Labelled photos from "Herbs", an image-classification folder in pegasis470/Herbs. The possible labels are: belimbing wuluh, jambu biji, jeruk nipis, kemangi, lidah buaya, nangka, pandan, pepaya, seledri, sirih.

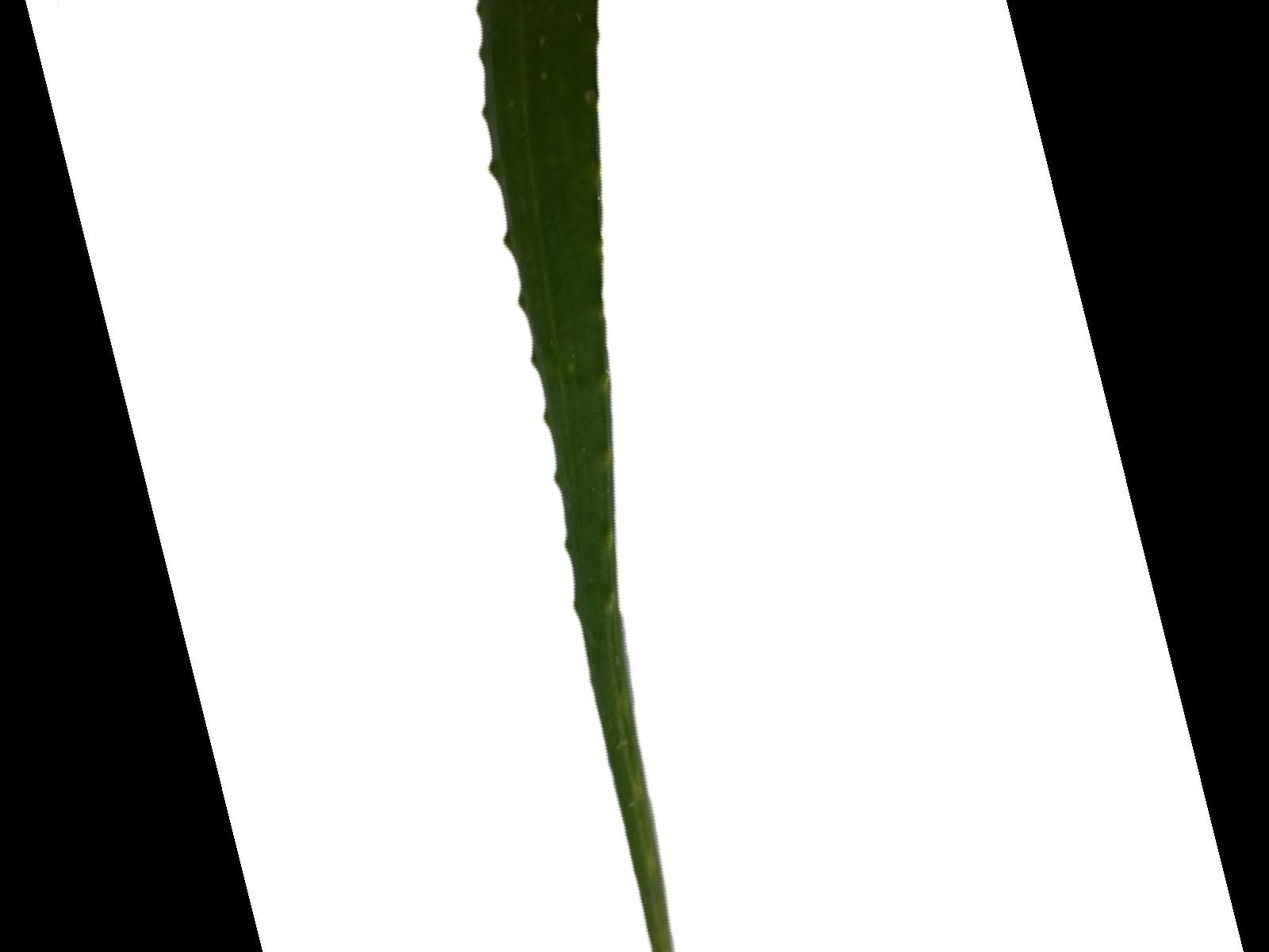
Label: lidah buaya

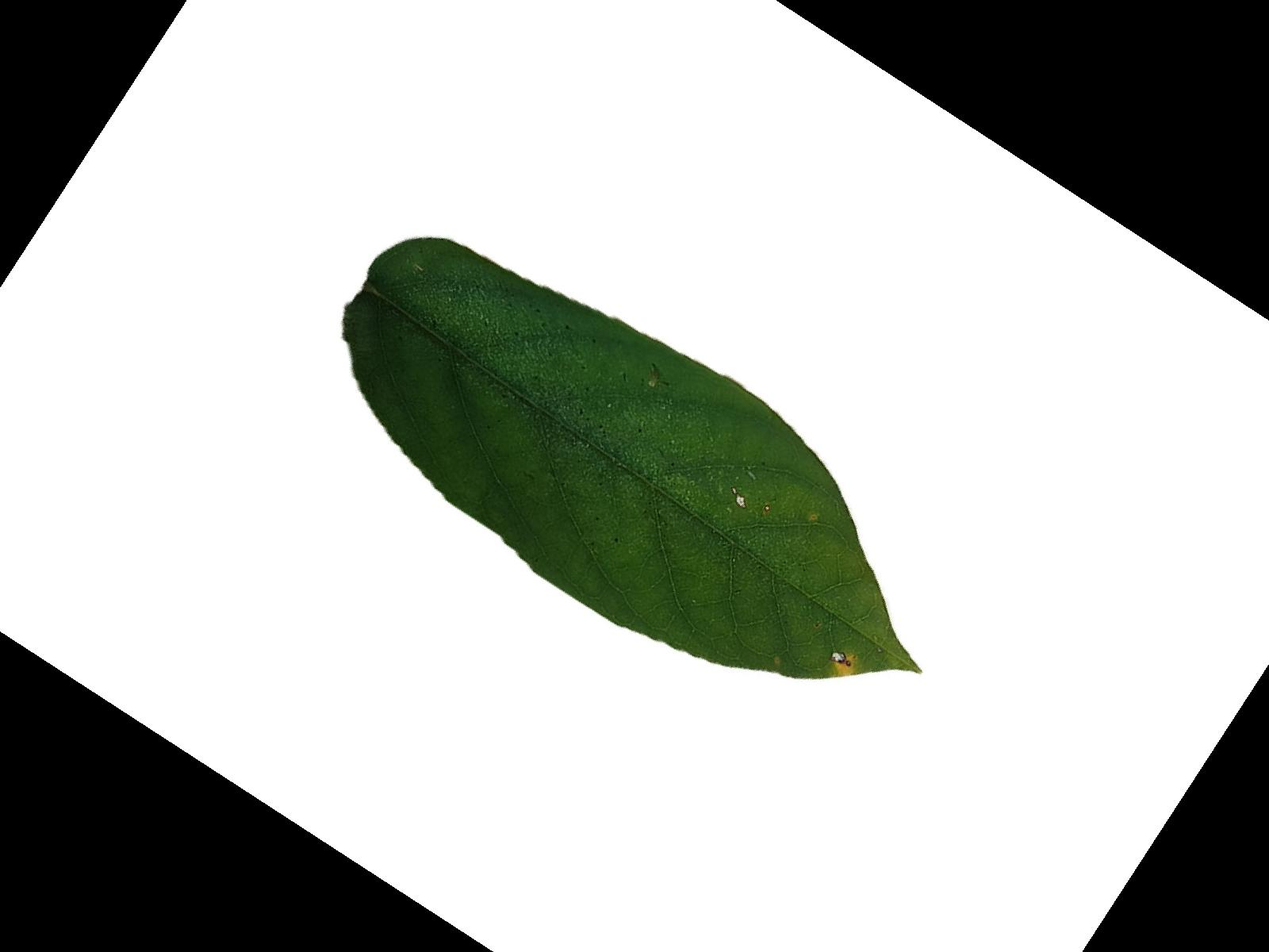
Label: belimbing wuluh

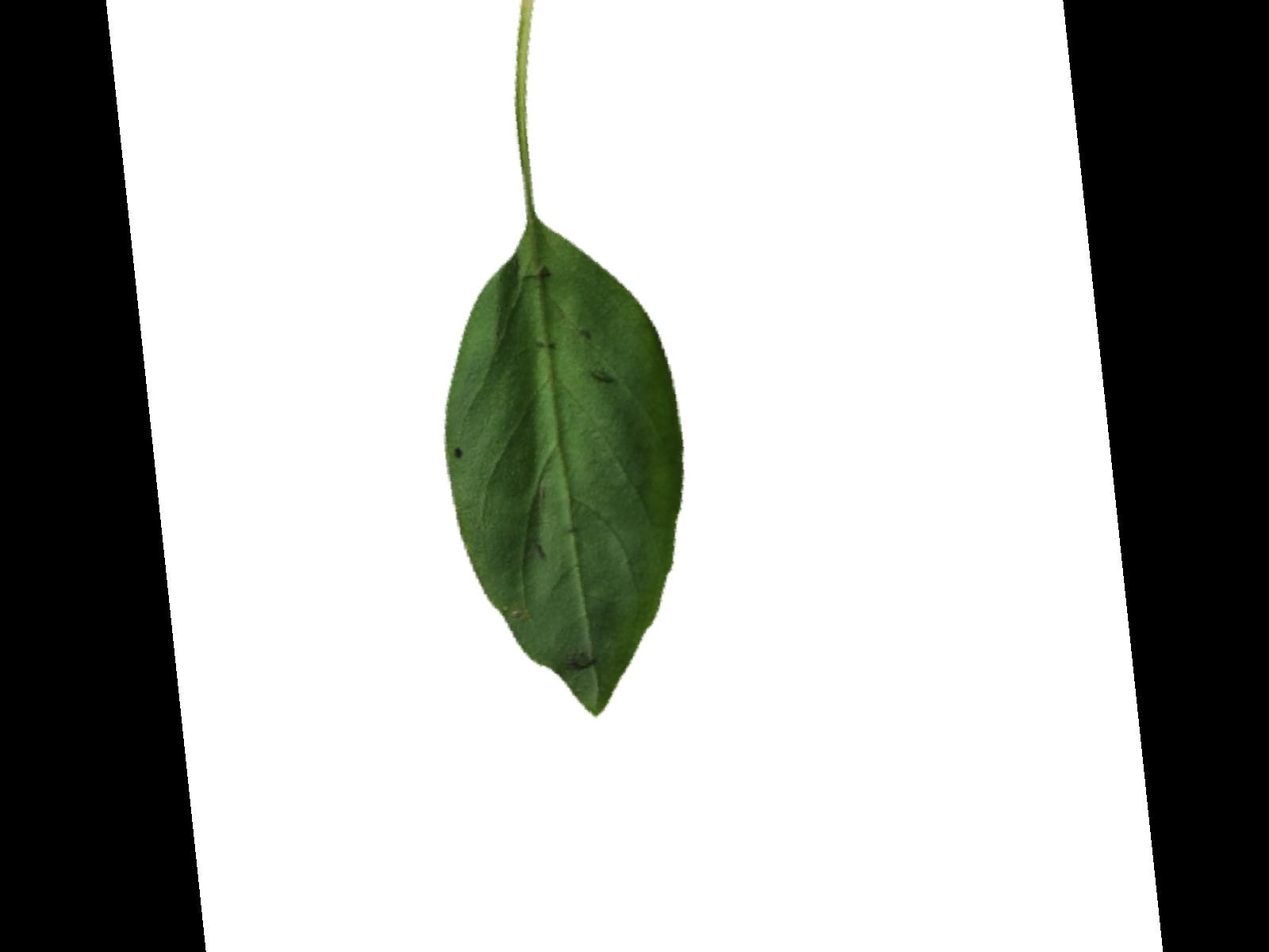
Label: kemangi

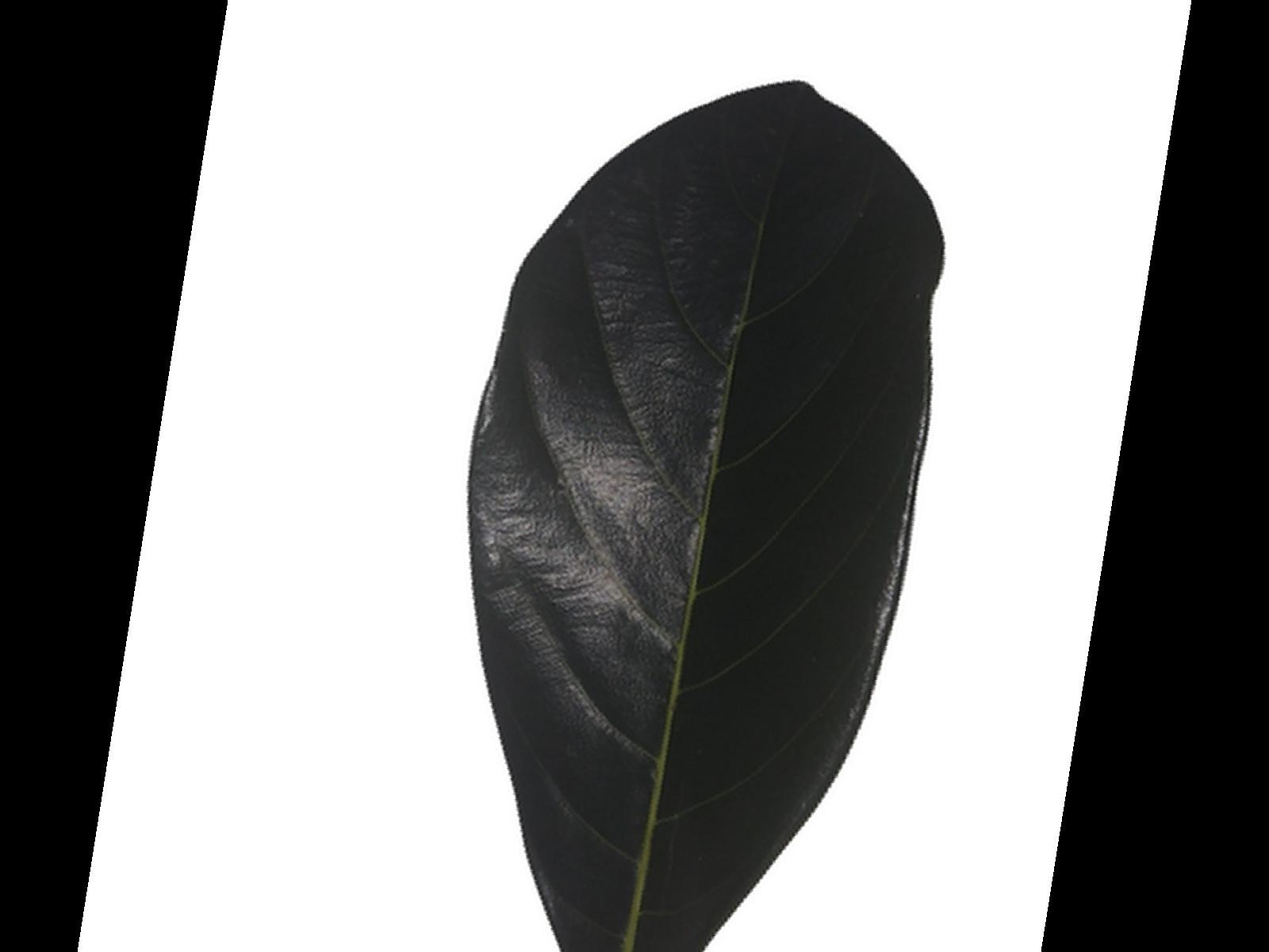
Label: nangka

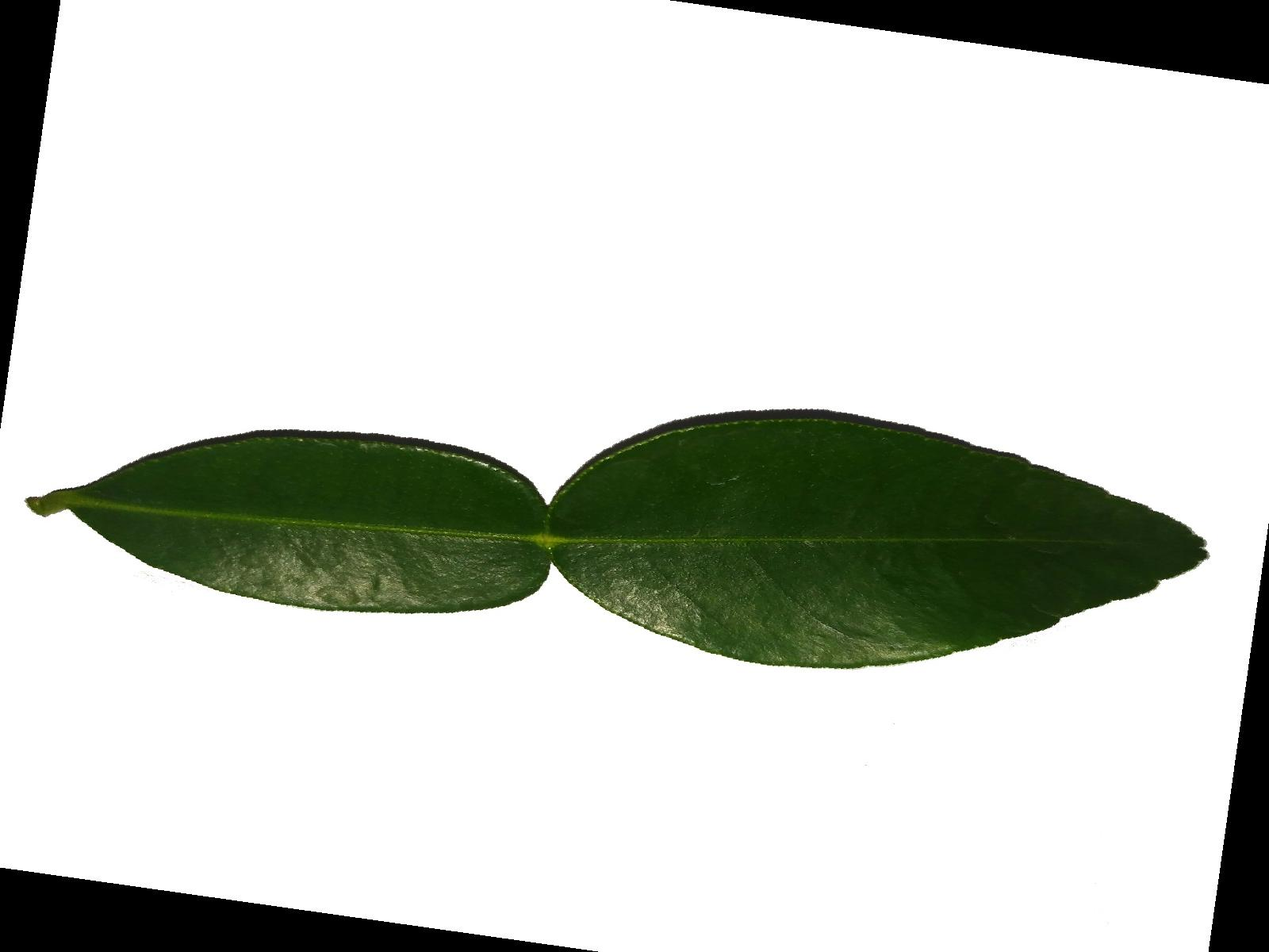
Label: jeruk nipis

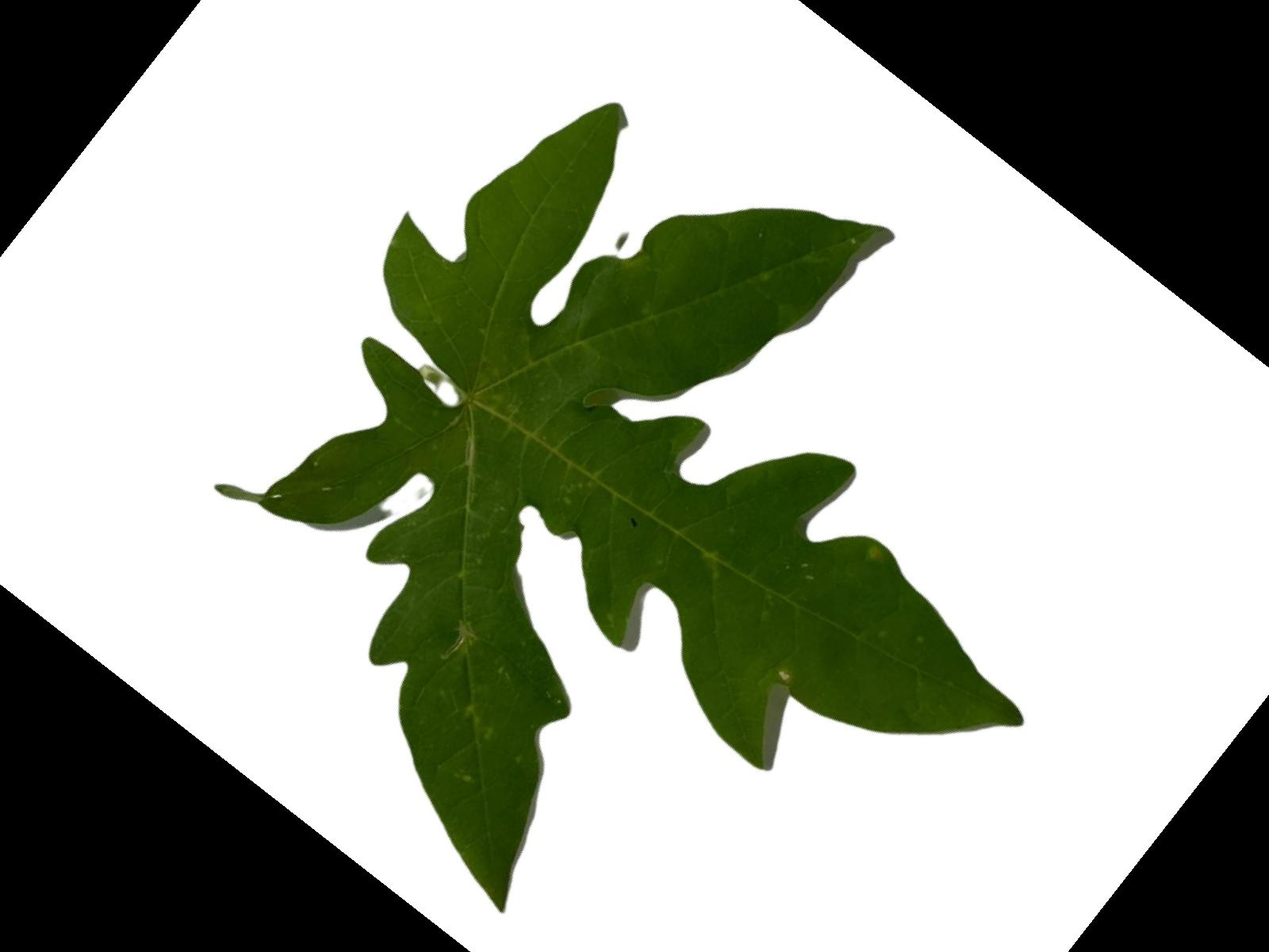
Label: pepaya
